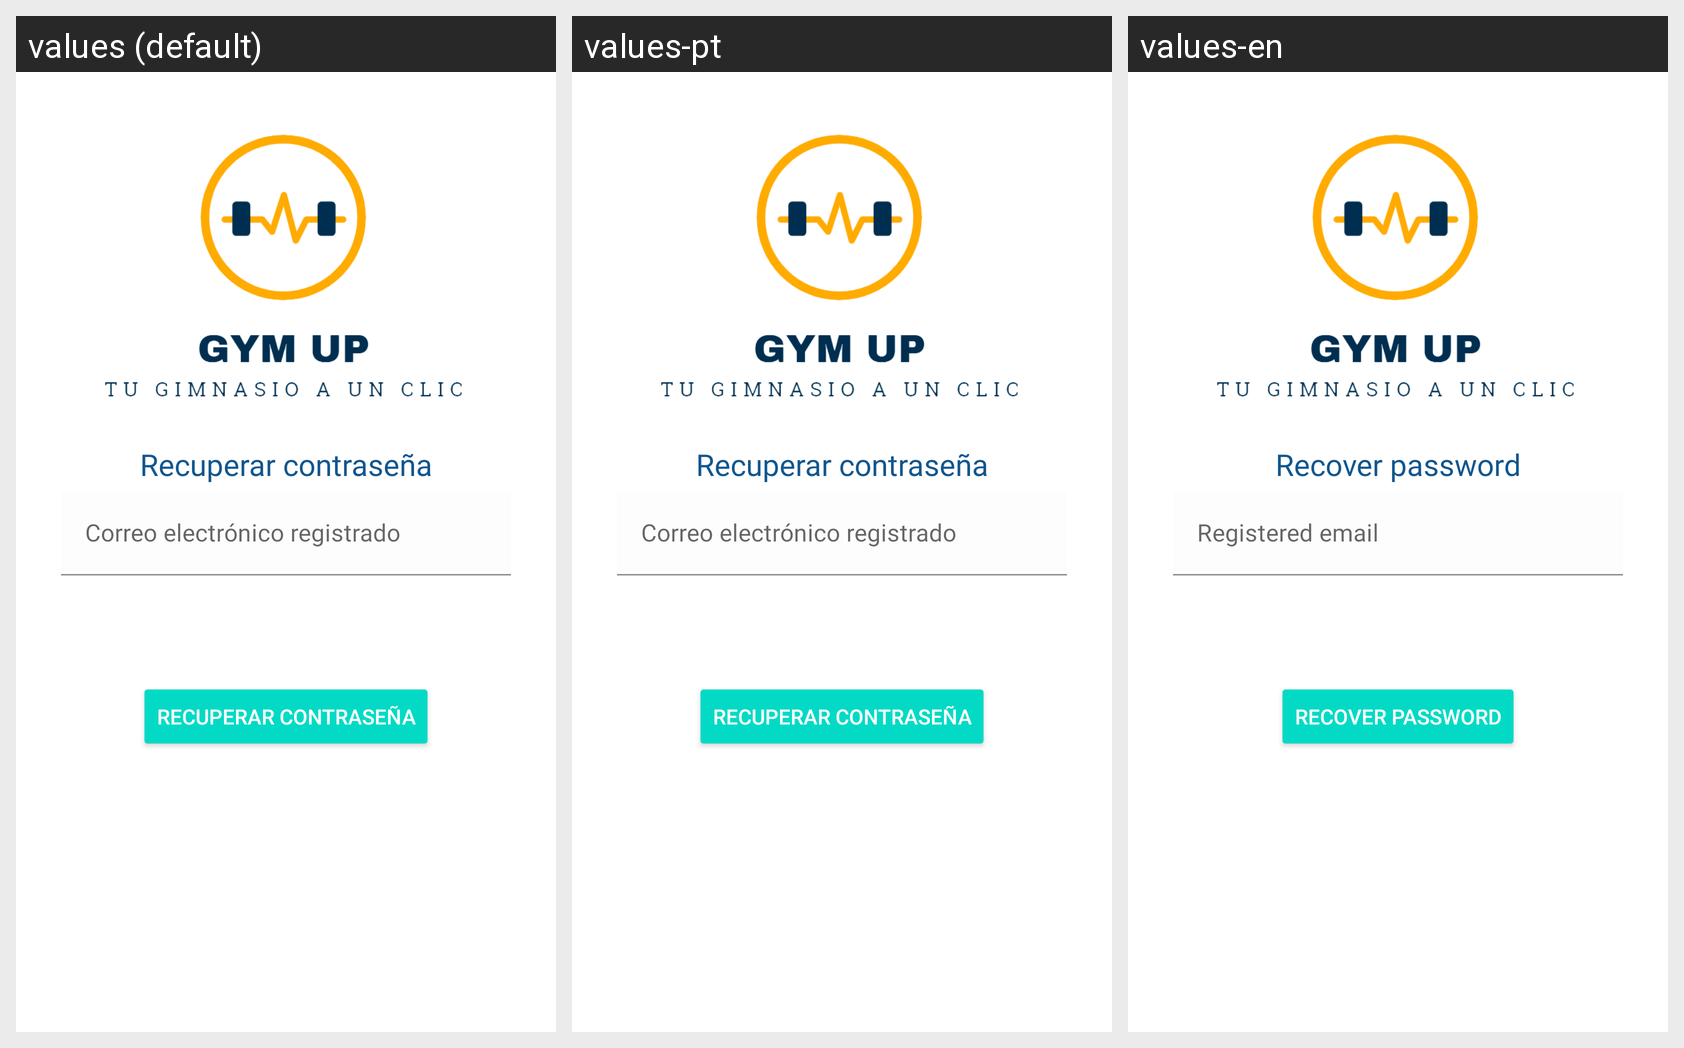

The same Android screen rendered under several of its app's locales, left to right. List the strings drawn on it with the default value and each locale's translation.
Android screen res/layout/activity_recuperar_pass.xml rendered under 3 locales, left to right: values (default), values-pt, values-en. Device: Nexus 5 (rendered at 1080×1920; each locale shown at half size, 540×960, under a caption strip naming it); theme Theme.GYMUP.
Strings drawn on this screen, with the default value and each locale's value (text and hints the layout hard-codes, and strings that could not be matched under every locale, appear in the picture but are not listed):

recuperar_contrasena
  values: Recuperar contraseña
  values-pt: Recuperar contraseña
  values-en: Recover password

correo_electr_nico_registrado
  values: Correo electrónico registrado
  values-pt: Correo electrónico registrado
  values-en: Registered email
